Photos from the image-classification dataset "data_split" in the GitHub repository hamdanu555-lab/Proyek_Padi_CNN. Its 2 classes are: healthy, unhealthy.

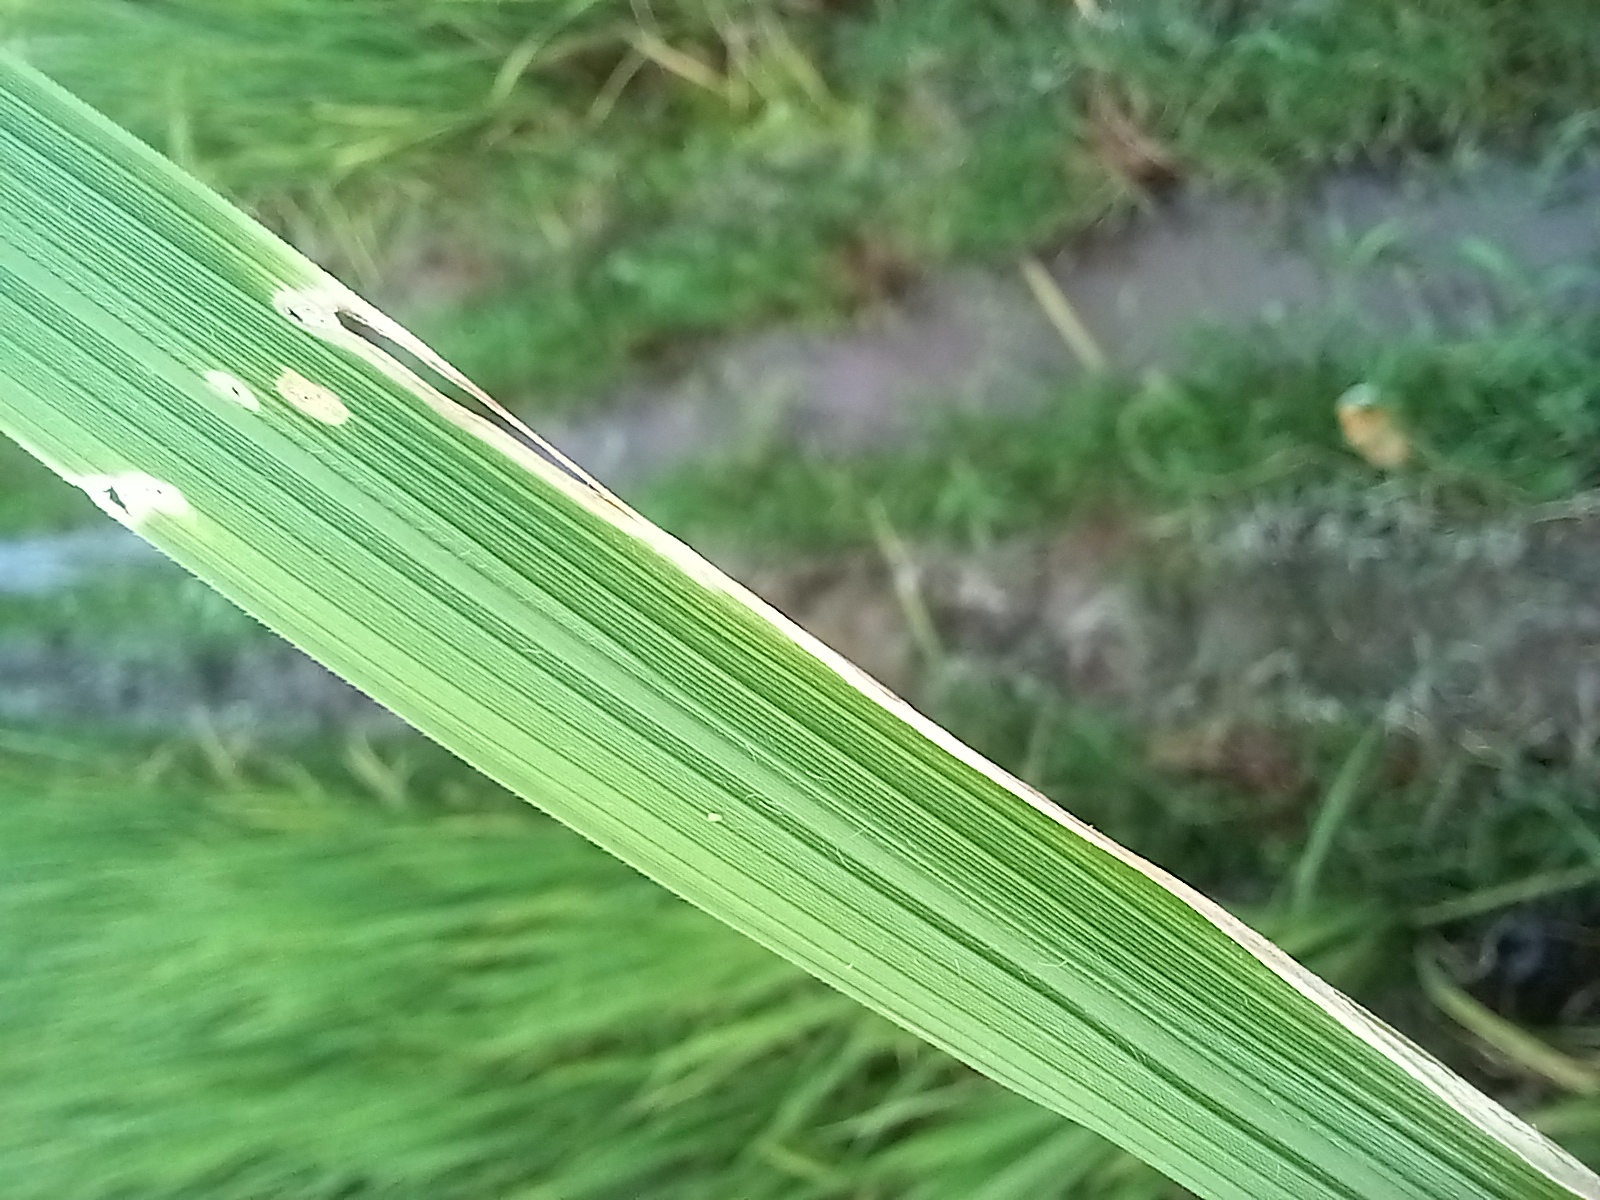
Label: unhealthy

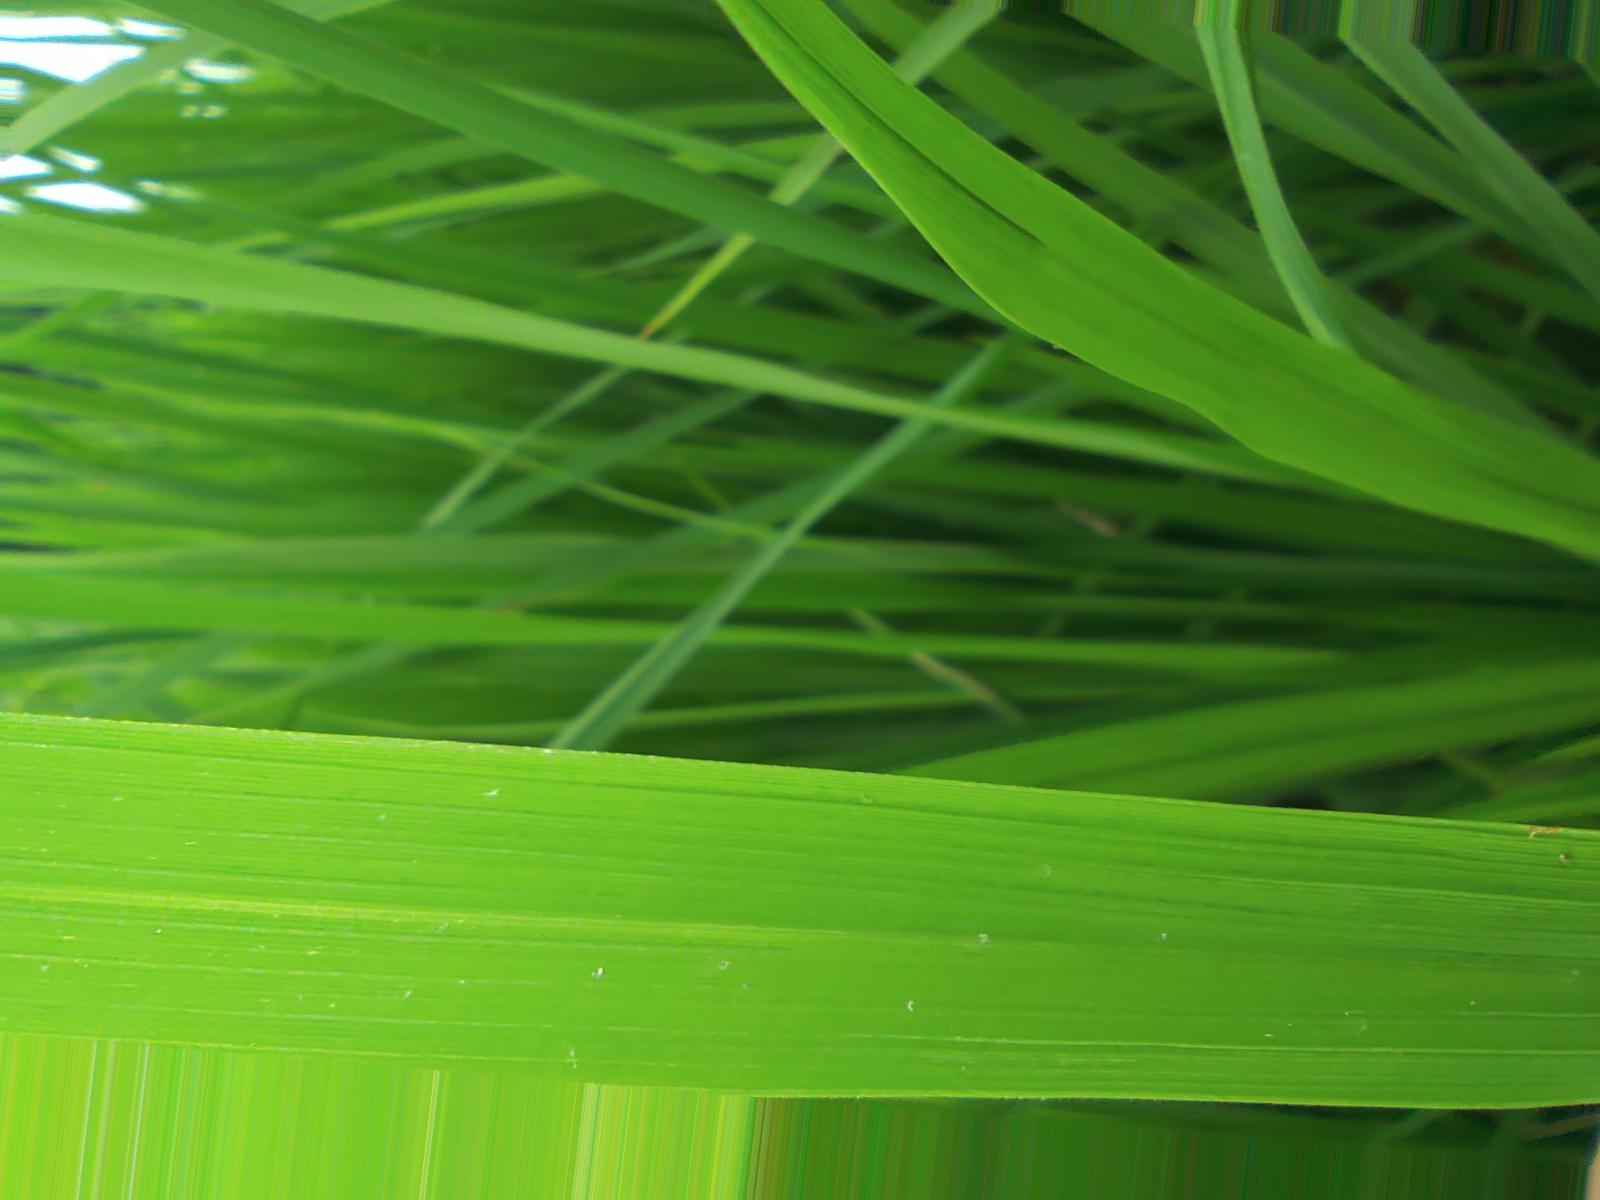
Label: healthy

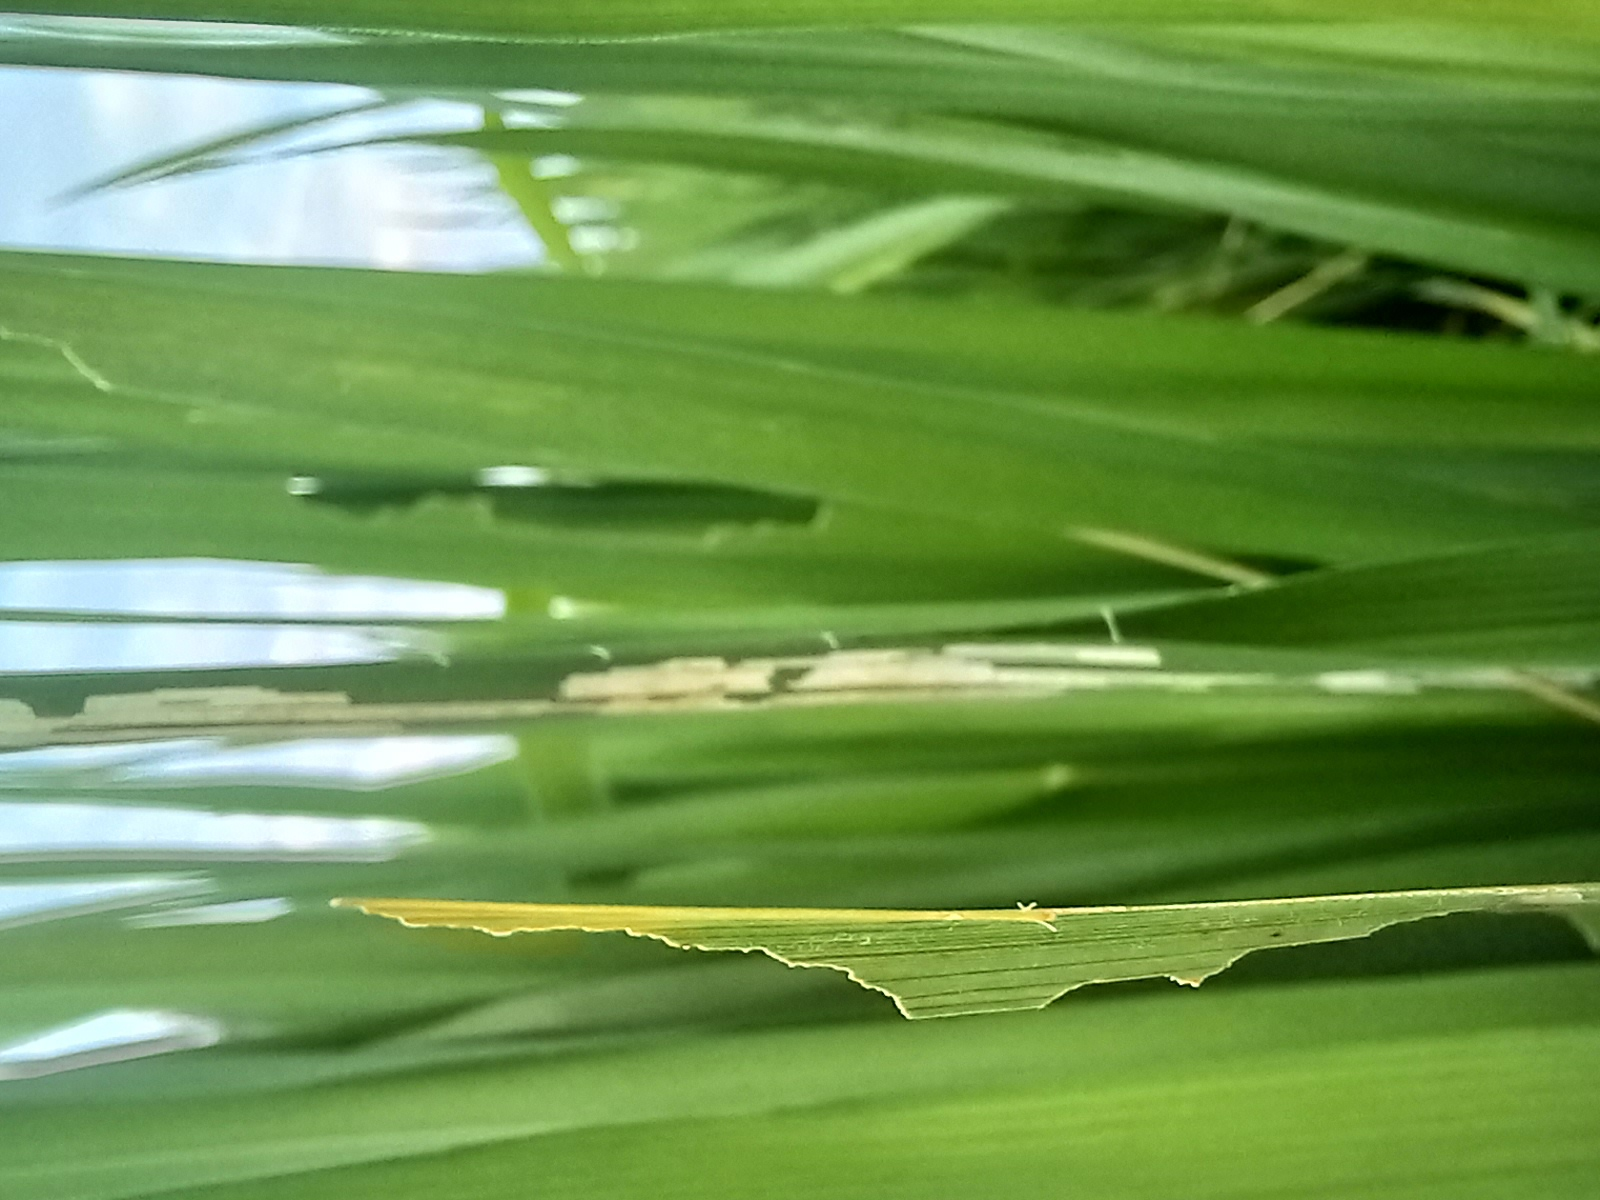
Label: unhealthy

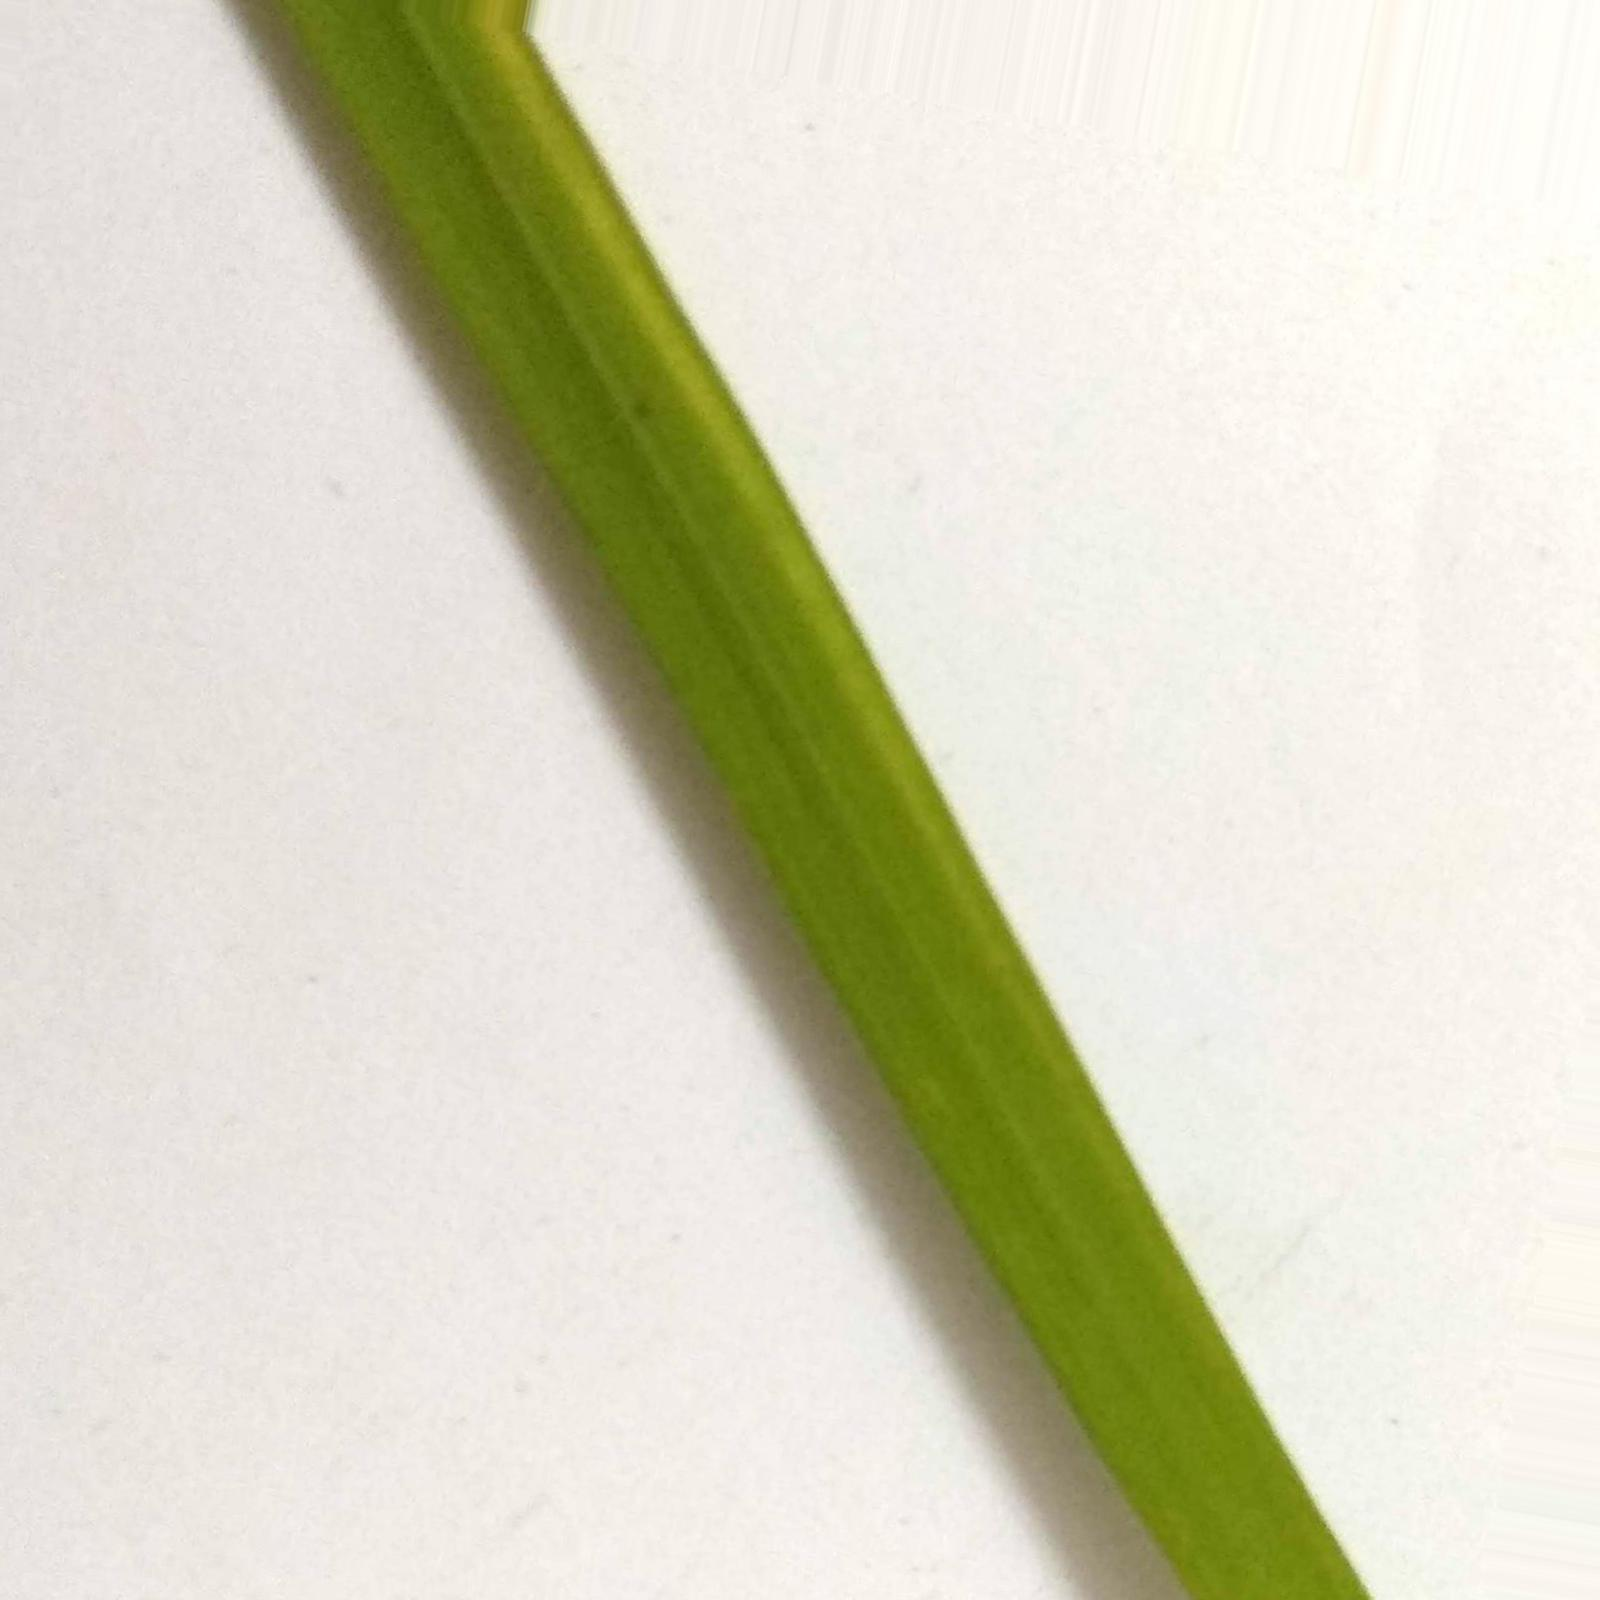
Label: healthy

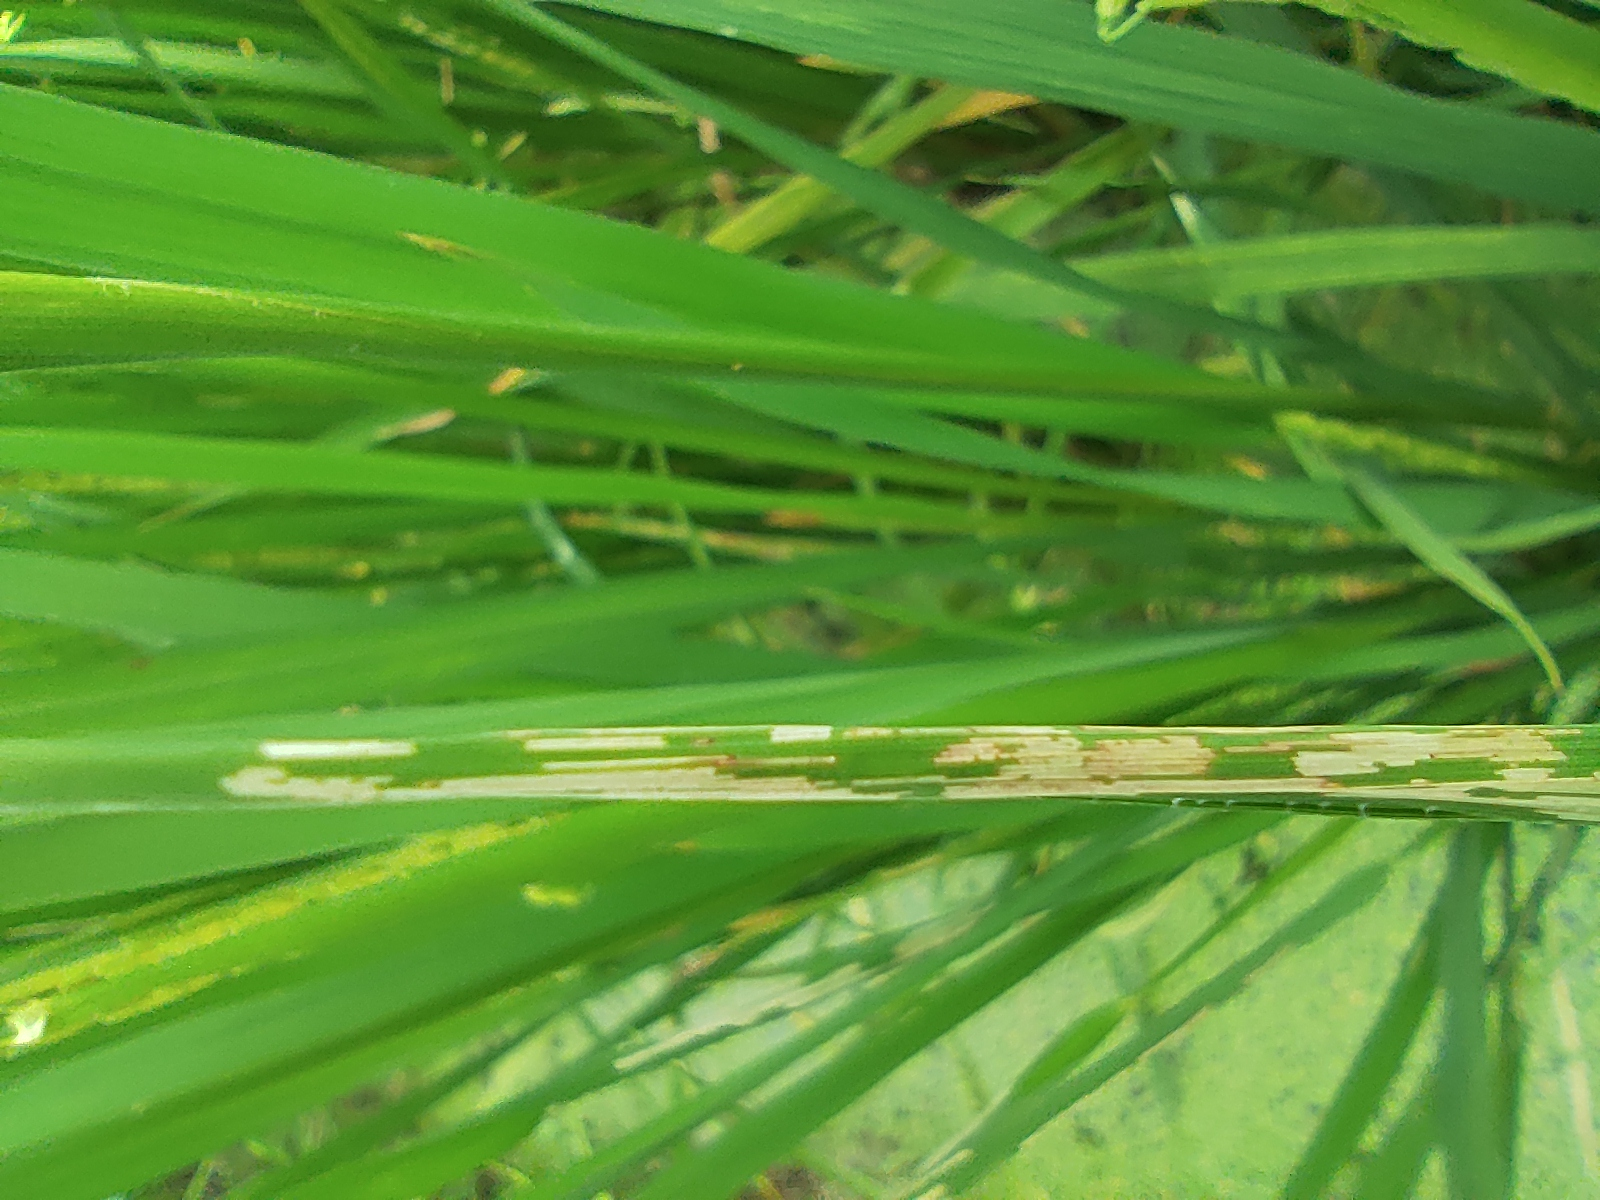
Label: unhealthy

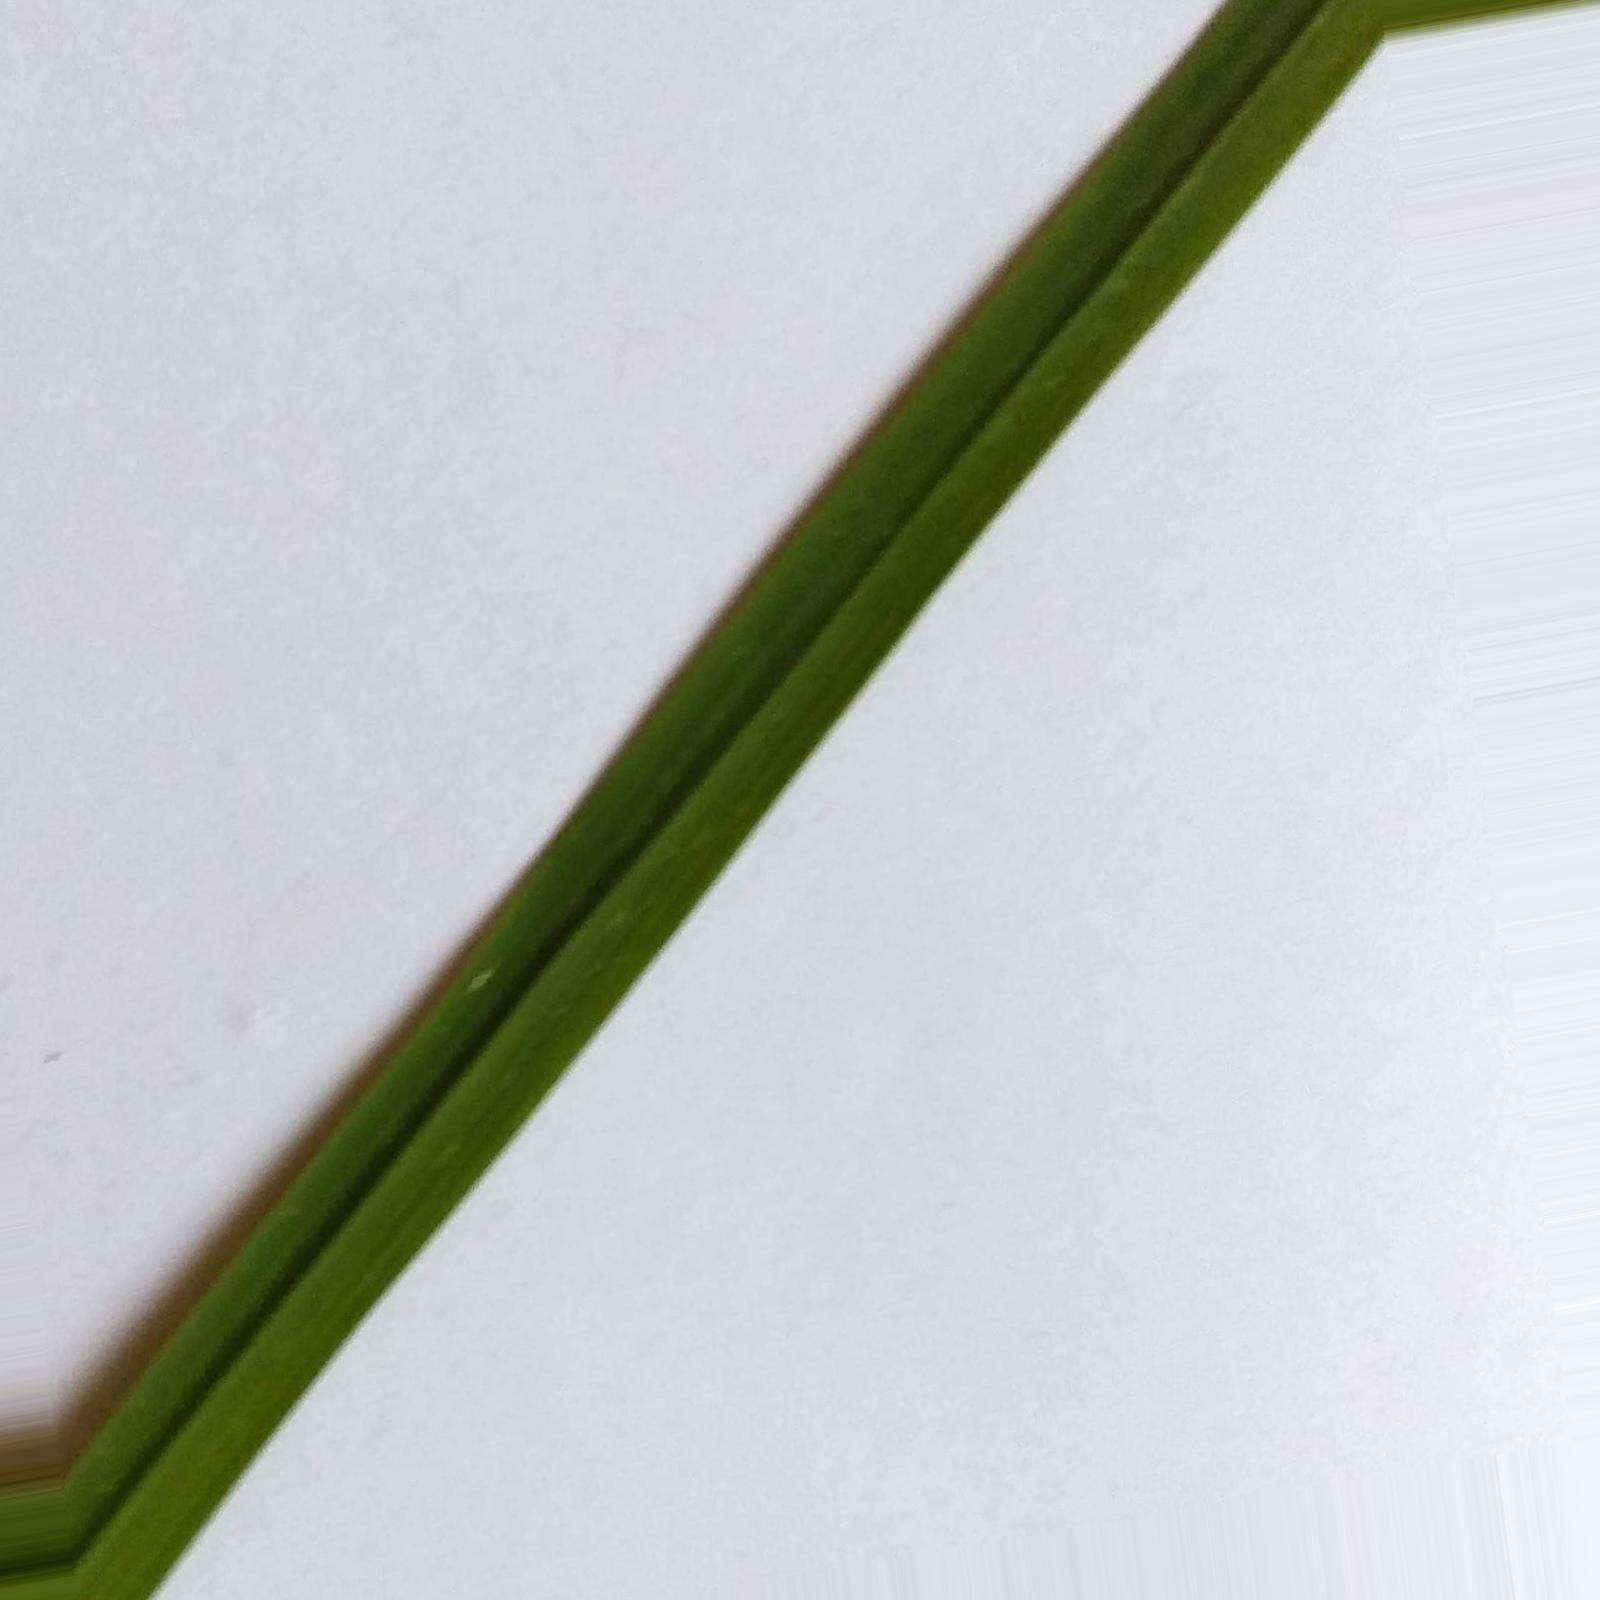
Label: healthy
